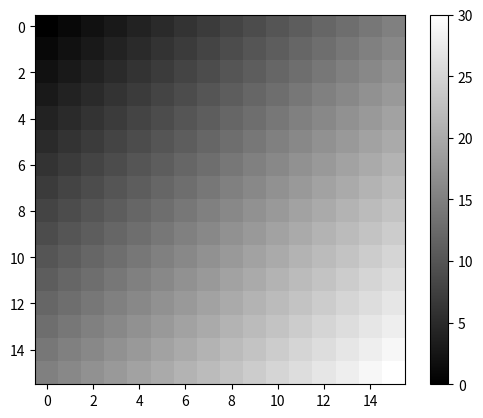

The matplotlib source for this figure:
import math

n_list = [1, 2, 4, 8, 16]  # nの値

for n in n_list:
    print("------ n = " + str(n) + " ------")

    print("O(1)", 1)
    print("O(log n)", math.log(n))
    print("O(n)", n)
    print("O(n log n)", n*math.log(n))
    print("O(n^2)", n**2)
    print("O(2^n)", 2**n)

n = 100
sample = [0] * n  # 0がn個入ったリスト
print("実行前: ", sample)

#  ------ ここからの時間計算量 ------
sample[0] += 1 # 1回実行

for i in range(n):  # n回実行
    sample[i] += 1

for i in range(n):  # n回実行
    sample[i] += 1

for i in range(n):  # n回実行
    sample[i] += 1

for i in range(n):  # n^2回実行
    for j in range(n):
        sample[i] += 1

for i in range(n):  # n^2回実行
    for j in range(n):
        sample[i] += 1
#  ------ ここまで ------

print("実行後: ", sample)

import time

n = 10000
sample = [0] * n  # 0がn個入ったリスト

start = time.time()
sample[0] += 1 # 1回実行
print("O(1)（秒）: ", time.time()-start)

start = time.time()
for i in range(n):  # n回実行
    sample[i] += 1
print("O(n)（秒）: ", time.time()-start)

start = time.time()
for i in range(n):  # n^2回実行
    for j in range(n):
        sample[i] += 1
print("O(n^2)（秒）: ", time.time()-start)

num_list = [12, 2, 31, 13]  # この中の最小値を求める

min = num_list[0]  # 最小値を格納する変数
for num in num_list:
    if num < min:
        min = num

print(min)

n = 10
sample = [0] * n  # 0がn個入ったリスト
print("実行前: ", sample)

#  ------ ここからの時間計算量 ------
sample[0] += 1 # 1回実行

for i in range(n):  # n回実行
    sample[i] += 1

for i in range(n):  # n^2回実行
    for j in range(n):
        sample[i] += 1

i = 0
while i<2**n:  # 2^n回実行
    sample[i%n] += 1
    i += 1

i = 0
while i<2*2**n:  # 2×2^n回実行
    sample[i%n] += 1
    i += 1
#  ------ ここまで ------

print("実行後: ", sample)

import numpy as np
import matplotlib.pyplot as plt

n= 16

image = np.zeros((n, n))

for i in range(n):
    for j in range(n):
        image[i, j] = i+j

plt.imshow(image, cmap="gray")
plt.colorbar()
plt.show()